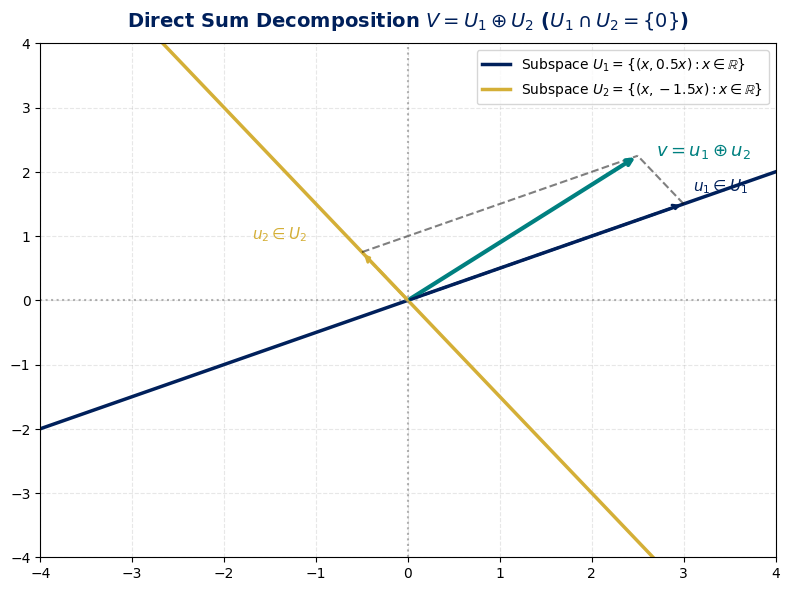

This chart was generated by the following Python code: (Note: this script raises an exception after producing the figure.)
import matplotlib.pyplot as plt
import numpy as np

# Set style
plt.style.use('default')
fig, ax = plt.subplots(figsize=(8, 6), dpi=300)
fig.patch.set_facecolor('white')
ax.set_facecolor('white')

# Colors
USSBlue = '#00205B'
USSGold = '#D4AF37'
Teal = '#008080'

# Draw direct sum decomposition V = U1 (+) U2 in R^2
# Line U1 along y = 0.5x
x = np.linspace(-4, 4, 100)
y1 = 0.5 * x
ax.plot(x, y1, color=USSBlue, linewidth=2.5, label=r'Subspace $U_1 = \{(x, 0.5x) : x \in \mathbb{R}\}$')

# Line U2 along y = -1.5x
y2 = -1.5 * x
ax.plot(x, y2, color=USSGold, linewidth=2.5, label=r'Subspace $U_2 = \{(x, -1.5x) : x \in \mathbb{R}\}$')

# Point v = u1 + u2
v = np.array([2.5, 1.0])
u1 = np.array([2.0, 1.0])  # on U1
u2 = np.array([0.5, 0.0])  # wait, u1 + u2 = (2,1) + (0.5, -0.75) = (2.5, 0.25)
u1 = np.array([3.0, 1.5])
u2 = np.array([-0.5, 0.75]) # on U2

v = u1 + u2

# Vectors
ax.annotate('', xy=v, xytext=(0, 0),
            arrowprops=dict(arrowstyle='->', color=Teal, lw=3))
ax.text(v[0]+0.2, v[1], r'$v = u_1 \oplus u_2$', fontsize=13, color=Teal, fontweight='bold')

ax.annotate('', xy=u1, xytext=(0, 0),
            arrowprops=dict(arrowstyle='->', color=USSBlue, lw=2, ls='--'))
ax.text(u1[0]+0.1, u1[1]+0.2, r'$u_1 \in U_1$', fontsize=11, color=USSBlue)

ax.annotate('', xy=u2, xytext=(0, 0),
            arrowprops=dict(arrowstyle='->', color=USSGold, lw=2, ls='--'))
ax.text(u2[0]-1.2, u2[1]+0.2, r'$u_2 \in U_2$', fontsize=11, color=USSGold)

# Parallelogram dashed lines
ax.plot([u1[0], v[0]], [u1[1], v[1]], 'k--', alpha=0.5)
ax.plot([u2[0], v[0]], [u2[1], v[1]], 'k--', alpha=0.5)

# Axis & Grid
ax.axhline(0, color='gray', linestyle=':', alpha=0.6)
ax.axvline(0, color='gray', linestyle=':', alpha=0.6)
ax.set_xlim(-4, 4)
ax.set_ylim(-4, 4)
ax.set_title(r'Direct Sum Decomposition $V = U_1 \oplus U_2$ ($U_1 \cap U_2 = \{0\}$)', fontsize=14, pad=12, fontweight='bold', color=USSBlue)
ax.legend(loc='upper right', frameon=True)
ax.grid(True, linestyle='--', alpha=0.3)

plt.tight_layout()
plt.savefig('/mnt/9b846436-0407-4e80-b8af-5417ffbdee8e/ObsidianVault/20_University/USS/Ramos_Actuales/Algebra_Lineal/Apuntes/Libro_Axler/Recursos/axler_chapter_1_figura.png')
print("Figura Axler Cap 1 generada con éxito.")
